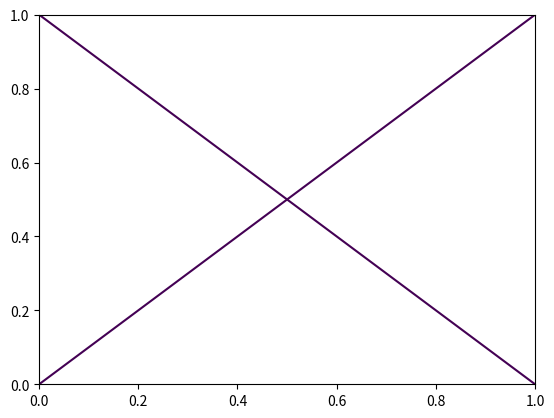

Recreate this plot in Python.
try:
    import matplotlib

    matplotlib.use("Agg")
    import matplotlib.pyplot as plt
    from matplotlib.path import Path

    fig, ax = plt.subplots()
    if not hasattr(ax, "contour"):
        raise AttributeError("contour")
    cs = ax.contour([[0, 1], [1, 0]], levels=[0.5])

    if not hasattr(cs, "set_paths") or not hasattr(cs, "get_paths"):
        raise AttributeError("paths")
    if not hasattr(cs, "stale"):
        raise AttributeError("stale")

    replacement = [
        Path([[0.0, 0.0], [1.0, 1.0]]),
        Path([[0.0, 1.0], [1.0, 0.0]]),
    ]
    cs.stale = False
    cs.set_paths(replacement)
    result = (len(cs.get_paths()), cs.get_paths()[0] is replacement[0], cs.stale)
    print(f"RESULT={result!r}")
except Exception as exc:
    print(f"RESULT={('ERROR', type(exc).__name__)!r}")
